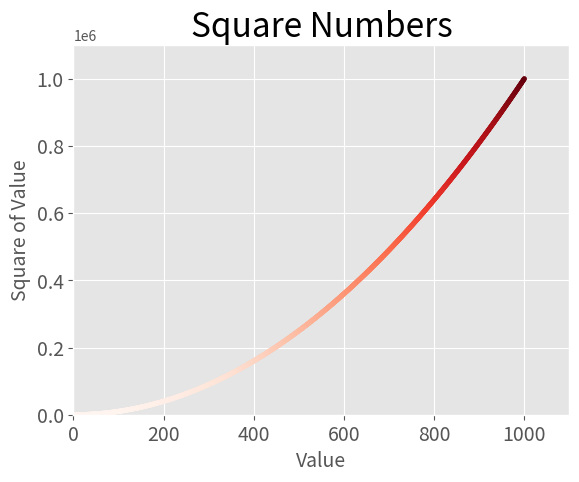

Write the Python code that produced this figure.
import matplotlib.pyplot as plt

x_values = range(1, 1001)
y_values = [x**2 for x in x_values]

plt.style.use('ggplot')
fig, ax = plt.subplots()
ax.scatter(x_values, y_values, c=y_values, cmap=plt.cm.Reds, s=10)

# Set chart title and label axes.
ax.set_title("Square Numbers", fontsize=24)
ax.set_xlabel("Value", fontsize=14)
ax.set_ylabel("Square of Value", fontsize=14)

# Set size of tick labels
ax.tick_params(axis='both', which='major', labelsize=14)

# Set range for each axis.
ax.axis([0, 1100, 0, 1100000])

plt.show()
